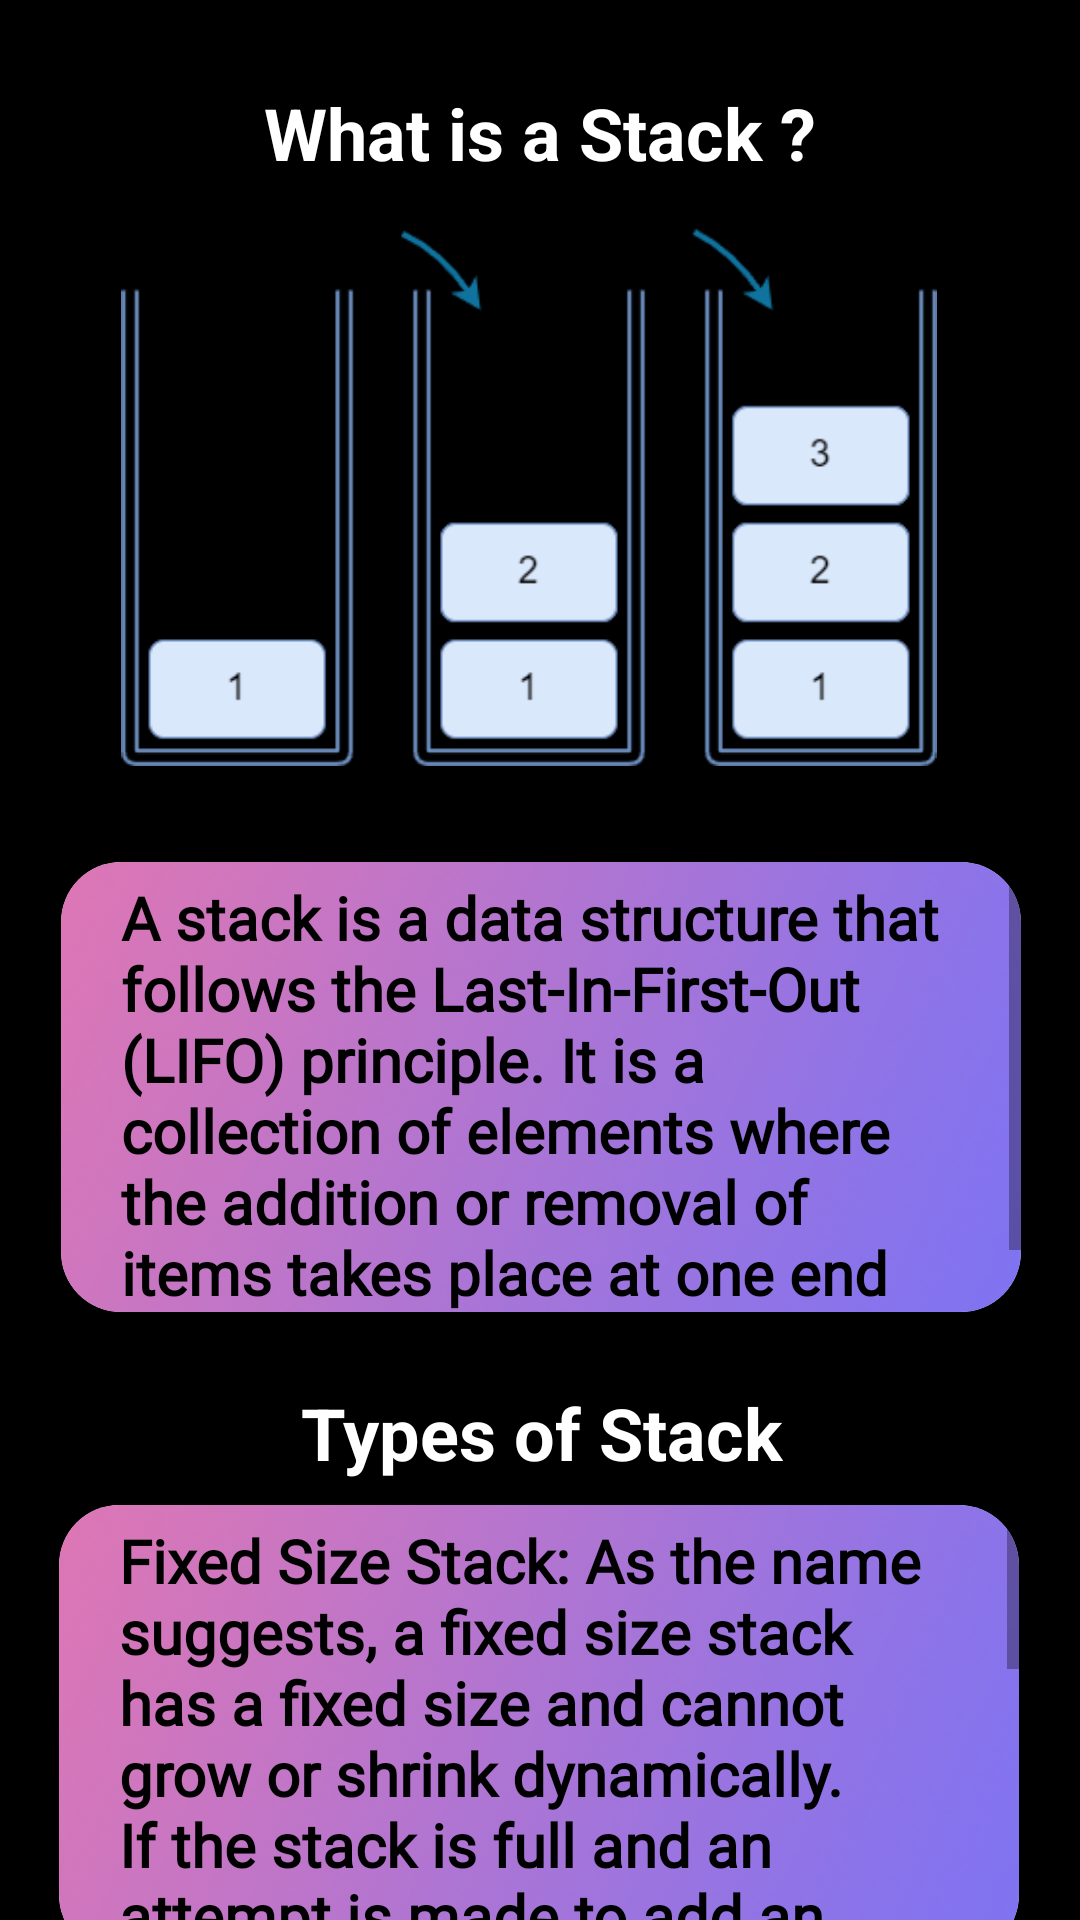

Here is an Android app screen rendered from its layout file. Give the layout XML and the strings, colors and styles it references.
<!-- AndroidManifest.xml: application theme Theme.KnowItAll -->
<!-- res/layout/activity_stackbasics.xml -->
<?xml version="1.0" encoding="utf-8"?>
<androidx.constraintlayout.widget.ConstraintLayout xmlns:android="http://schemas.android.com/apk/res/android"
    xmlns:app="http://schemas.android.com/apk/res-auto"
    xmlns:tools="http://schemas.android.com/tools"
    android:layout_width="match_parent"
    android:layout_height="match_parent"
    android:background="@color/black"
    tools:context=".stackbasics">

    <ImageView
        android:id="@+id/imageView8"
        android:layout_width="320dp"
        android:layout_height="179dp"
        android:layout_marginTop="16dp"
        app:layout_constraintEnd_toEndOf="parent"
        app:layout_constraintHorizontal_bias="0.412"
        app:layout_constraintStart_toStartOf="parent"
        app:layout_constraintTop_toBottomOf="@+id/textView17"
        app:srcCompat="@drawable/stack2" />

    <TextView
        android:id="@+id/textView17"
        android:layout_width="wrap_content"
        android:layout_height="wrap_content"
        android:layout_marginTop="28dp"
        android:text="What is a Stack ?"
        android:textColor="@color/white"
        android:textSize="24sp"
        android:textStyle="bold"
        app:layout_constraintEnd_toEndOf="parent"
        app:layout_constraintStart_toStartOf="parent"
        app:layout_constraintTop_toTopOf="parent" />

    <androidx.cardview.widget.CardView
        android:id="@+id/cardView"
        android:layout_width="320dp"
        android:layout_height="150dp"
        android:layout_marginTop="32dp"
        app:cardCornerRadius="20dp"
        app:layout_constraintEnd_toEndOf="parent"
        app:layout_constraintHorizontal_bias="0.505"
        app:layout_constraintStart_toStartOf="parent"
        app:layout_constraintTop_toBottomOf="@+id/imageView8">

        <ScrollView
            android:layout_width="match_parent"
            android:layout_height="match_parent"
            android:background="@drawable/arraybasics">

            <TextView
                android:id="@+id/textView16"
                android:layout_width="match_parent"
                android:layout_height="wrap_content"
                android:fontFamily="@font/roboto"
                android:paddingLeft="20dp"
                android:paddingTop="5dp"
                android:paddingRight="20dp"
                android:text="A stack is a data structure that follows the Last-In-First-Out (LIFO) principle. It is a collection of elements where the addition or removal of items takes place at one end called the 'top' of the stack."
                android:textAlignment="gravity"
                android:textColor="@color/black"
                android:textSize="20sp"
                android:textStyle="bold" />
        </ScrollView>
    </androidx.cardview.widget.CardView>

    <TextView
        android:id="@+id/textView18"
        android:layout_width="wrap_content"
        android:layout_height="wrap_content"
        android:layout_marginTop="24dp"
        android:text="Types of Stack"
        android:textColor="@color/white"
        android:textSize="24sp"
        android:textStyle="bold"
        app:layout_constraintEnd_toEndOf="parent"
        app:layout_constraintHorizontal_bias="0.504"
        app:layout_constraintStart_toStartOf="parent"
        app:layout_constraintTop_toBottomOf="@+id/cardView" />

    <androidx.cardview.widget.CardView
        android:id="@+id/cardView2"
        android:layout_width="320dp"
        android:layout_height="150dp"
        android:layout_marginTop="8dp"
        app:cardCornerRadius="20dp"
        app:layout_constraintEnd_toEndOf="parent"
        app:layout_constraintHorizontal_bias="0.494"
        app:layout_constraintStart_toStartOf="parent"
        app:layout_constraintTop_toBottomOf="@id/textView18">

        <ScrollView
            android:layout_width="match_parent"
            android:layout_height="match_parent"
            android:background="@drawable/arraybasics">

            <TextView
                android:id="@+id/textView19"
                android:layout_width="match_parent"
                android:layout_height="wrap_content"
                android:fontFamily="@font/roboto"
                android:paddingLeft="20dp"
                android:paddingTop="5dp"
                android:paddingRight="20dp"
                android:text="Fixed Size Stack: As the name suggests, a fixed size stack has a fixed size and cannot grow or shrink dynamically. If the stack is full and an attempt is made to add an element to it, an overflow error occurs.
\n\nDynamic Size Stack: A dynamic size stack can grow or shrink dynamically. When the stack is full, it automatically increases its size to accommodate the new element. This type of stack is implemented using a linked list, as it allows for easy resizing of the stack."
                android:textAlignment="gravity"
                android:textColor="@color/black"
                android:textSize="20sp"
                android:textStyle="bold" />
        </ScrollView>
    </androidx.cardview.widget.CardView>
</androidx.constraintlayout.widget.ConstraintLayout>
<!-- resources referenced by this layout -->
<resources>
  <color name="black">#FF000000</color>
  <color name="white">#FFFFFFFF</color>
  <!-- drawable arraybasics: png bitmap (drawable, 38636 bytes) -->
  <!-- drawable stack2: png bitmap (drawable, 11411 bytes) -->
  <style name="Theme.KnowItAll" parent="Theme.MaterialComponents.DayNight.DarkActionBar">
          
          <item name="colorPrimary">@color/purple_500</item>
          <item name="colorPrimaryVariant">@color/purple_700</item>
          <item name="colorOnPrimary">@color/white</item>
          
          <item name="colorSecondary">@color/teal_200</item>
          <item name="colorSecondaryVariant">@color/teal_700</item>
          <item name="colorOnSecondary">@color/black</item>
          
          <item name="android:statusBarColor">@color/black</item>
          
      </style>
  <color name="purple_500">#FF6200EE</color>
  <color name="purple_700">#FF3700B3</color>
  <color name="teal_200">#FF03DAC5</color>
  <color name="teal_700">#FF018786</color>
</resources>
